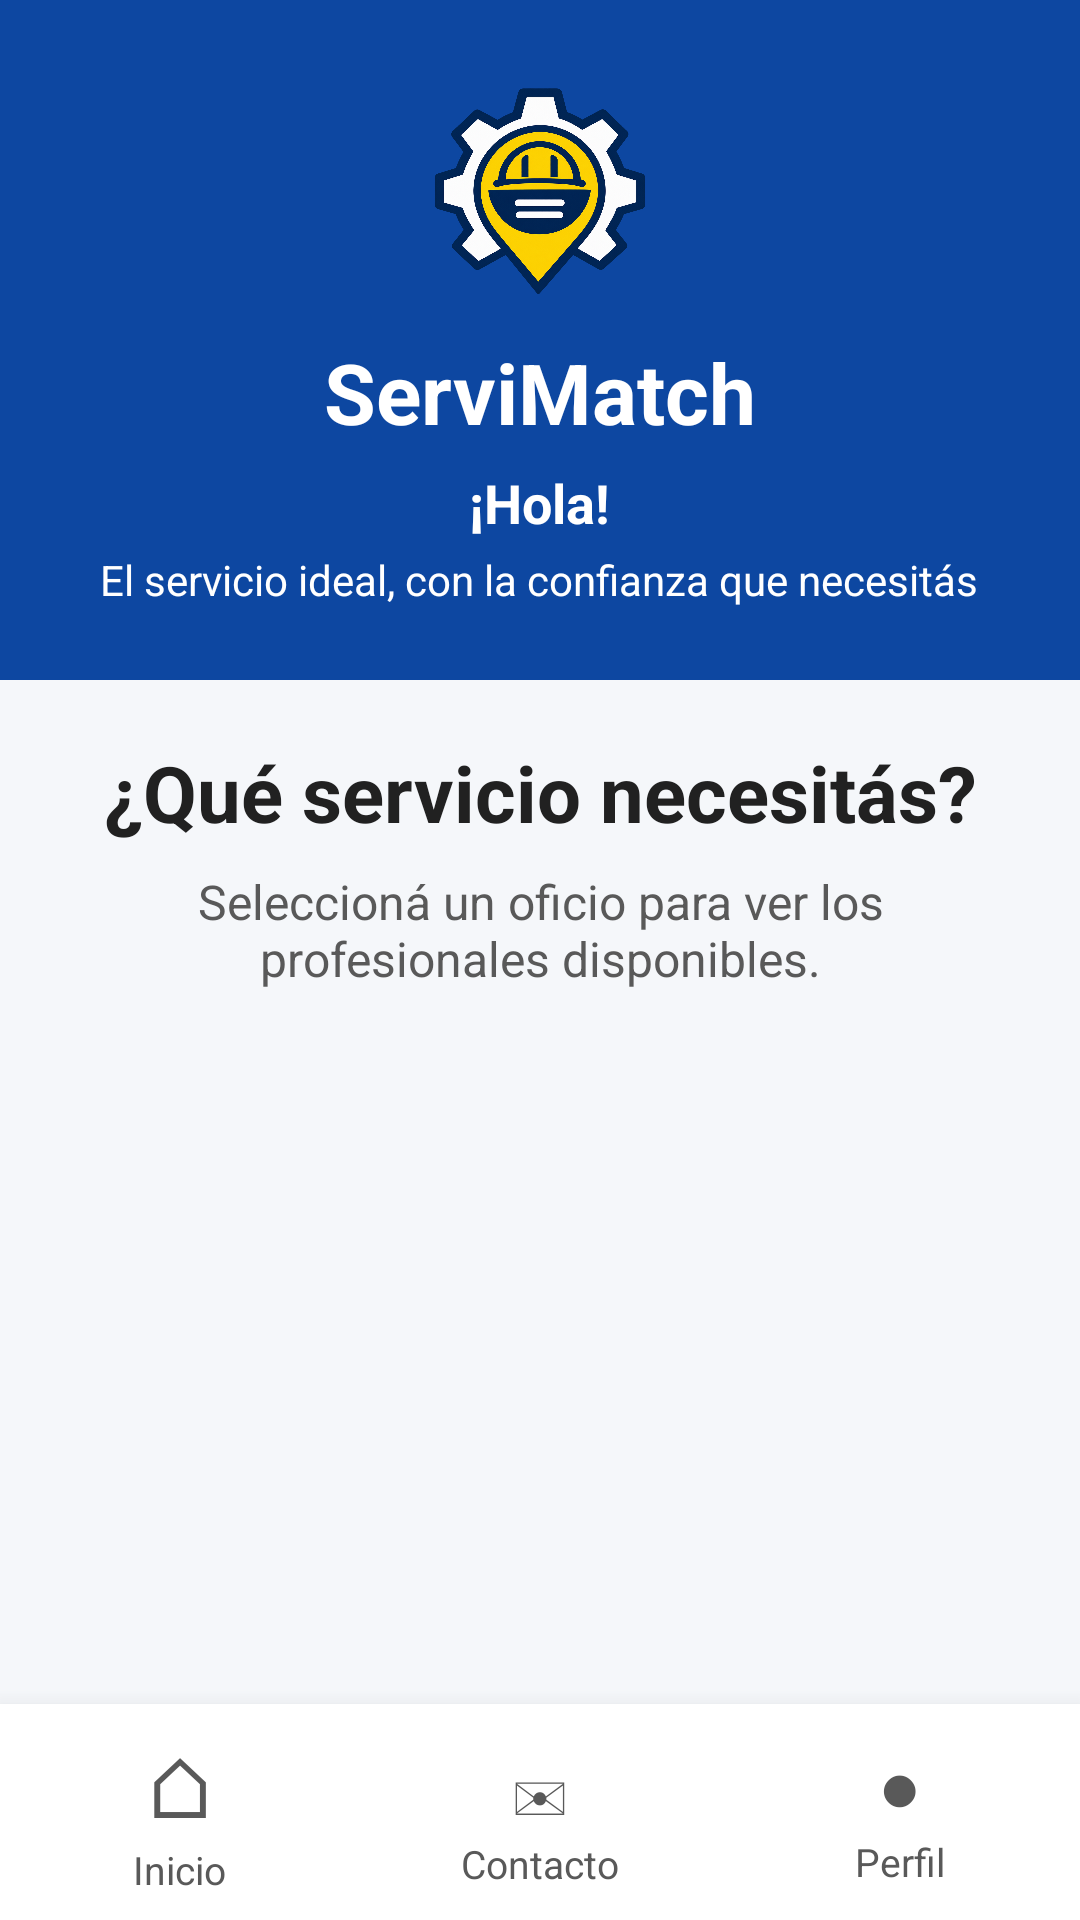

Layout XML and referenced resources for this Android screen:
<!-- AndroidManifest.xml: application theme Theme.ServiMatch -->
<!-- res/layout/activity_dashboard.xml -->
<?xml version="1.0" encoding="utf-8"?>
<androidx.constraintlayout.widget.ConstraintLayout
    xmlns:android="http://schemas.android.com/apk/res/android"
    xmlns:app="http://schemas.android.com/apk/res-auto"
    xmlns:tools="http://schemas.android.com/tools"
    android:layout_width="match_parent"
    android:layout_height="match_parent"
    android:background="@color/fondo_principal"
    tools:context=".DashboardActivity">

    
    <ScrollView
        android:id="@+id/scrollDashboard"
        android:layout_width="0dp"
        android:layout_height="0dp"
        android:fillViewport="true"
        app:layout_constraintTop_toTopOf="parent"
        app:layout_constraintBottom_toTopOf="@id/barraNavigation"
        app:layout_constraintStart_toStartOf="parent"
        app:layout_constraintEnd_toEndOf="parent">

        <LinearLayout
            android:layout_width="match_parent"
            android:layout_height="wrap_content"
            android:orientation="vertical">

            
            <LinearLayout
                android:layout_width="match_parent"
                android:layout_height="wrap_content"
                android:background="@color/color_primario_oscuro"
                android:gravity="center"
                android:orientation="vertical"
                android:padding="24dp">

                
                <ImageView
                    android:layout_width="80dp"
                    android:layout_height="80dp"
                    android:contentDescription="Logo de ServiMatch"
                    android:src="@drawable/logo" />

                
                <TextView
                    android:layout_width="wrap_content"
                    android:layout_height="wrap_content"
                    android:layout_marginTop="8dp"
                    android:text="ServiMatch"
                    android:textColor="@color/blanco"
                    android:textSize="28sp"
                    android:textStyle="bold" />

                
                <TextView
                    android:id="@+id/txtBienvenida"
                    android:layout_width="wrap_content"
                    android:layout_height="wrap_content"
                    android:layout_marginTop="6dp"
                    android:text="¡Hola!"
                    android:textColor="@color/blanco"
                    android:textSize="18sp"
                    android:textStyle="bold" />

                
                <TextView
                    android:layout_width="wrap_content"
                    android:layout_height="wrap_content"
                    android:layout_marginTop="4dp"
                    android:gravity="center"
                    android:text="El servicio ideal, con la confianza que necesitás"
                    android:textColor="@color/blanco"
                    android:textSize="14sp" />
            </LinearLayout>

            
            <LinearLayout
                android:layout_width="match_parent"
                android:layout_height="wrap_content"
                android:orientation="vertical"
                android:padding="20dp">

                
                <TextView
                    android:layout_width="match_parent"
                    android:layout_height="wrap_content"
                    android:gravity="center"
                    android:text="¿Qué servicio necesitás?"
                    android:textColor="@color/texto_principal"
                    android:textSize="26sp"
                    android:textStyle="bold" />

                
                <TextView
                    android:layout_width="match_parent"
                    android:layout_height="wrap_content"
                    android:layout_marginTop="8dp"
                    android:gravity="center"
                    android:text="Seleccioná un oficio para ver los profesionales disponibles."
                    android:textColor="@color/texto_secundario"
                    android:textSize="16sp" />

                
                <GridLayout
                    android:id="@+id/gridOficios"
                    android:layout_width="match_parent"
                    android:layout_height="wrap_content"
                    android:layout_marginTop="24dp"
                    android:columnCount="2" />
            </LinearLayout>
        </LinearLayout>
    </ScrollView>

    
    <include
        android:id="@+id/barraNavigation"
        layout="@layout/barra_navigation"
        android:layout_width="0dp"
        android:layout_height="wrap_content"
        android:minHeight="72dp"
        app:layout_constraintBottom_toBottomOf="parent"
        app:layout_constraintStart_toStartOf="parent"
        app:layout_constraintEnd_toEndOf="parent" />
</androidx.constraintlayout.widget.ConstraintLayout>
<!-- res/layout/barra_navigation.xml (included above) -->
<?xml version="1.0" encoding="utf-8"?>
<LinearLayout
    xmlns:android="http://schemas.android.com/apk/res/android"
    android:id="@+id/barraNavegacion"
    android:layout_width="match_parent"
    android:layout_height="wrap_content"
    android:minHeight="72dp"
    android:background="@color/blanco"
    android:elevation="12dp"
    android:gravity="center"
    android:orientation="horizontal">

    
    <LinearLayout
        android:id="@+id/navInicio"
        android:layout_width="0dp"
        android:layout_height="match_parent"
        android:layout_weight="1"
        android:clickable="true"
        android:focusable="true"
        android:gravity="center"
        android:orientation="vertical">

        <TextView
            android:id="@+id/iconInicio"
            android:layout_width="wrap_content"
            android:layout_height="wrap_content"
            android:text="⌂"
            android:textColor="@color/texto_secundario"
            android:textSize="28sp" />

        <TextView
            android:id="@+id/textoInicio"
            android:layout_width="wrap_content"
            android:layout_height="wrap_content"
            android:text="Inicio"
            android:textColor="@color/texto_secundario"
            android:textSize="13sp" />

    </LinearLayout>

    
    <LinearLayout
        android:id="@+id/navContacto"
        android:layout_width="0dp"
        android:layout_height="match_parent"
        android:layout_weight="1"
        android:clickable="true"
        android:focusable="true"
        android:gravity="center"
        android:orientation="vertical">

        <TextView
            android:id="@+id/iconContacto"
            android:layout_width="wrap_content"
            android:layout_height="wrap_content"
            android:text="✉"
            android:textColor="@color/texto_secundario"
            android:textSize="25sp" />

        <TextView
            android:id="@+id/textoContacto"
            android:layout_width="wrap_content"
            android:layout_height="wrap_content"
            android:text="Contacto"
            android:textColor="@color/texto_secundario"
            android:textSize="13sp" />

    </LinearLayout>

    
    <LinearLayout
        android:id="@+id/navPerfil"
        android:layout_width="0dp"
        android:layout_height="match_parent"
        android:layout_weight="1"
        android:clickable="true"
        android:focusable="true"
        android:gravity="center"
        android:orientation="vertical">

        <TextView
            android:id="@+id/iconPerfil"
            android:layout_width="wrap_content"
            android:layout_height="wrap_content"
            android:text="●"
            android:textColor="@color/texto_secundario"
            android:textSize="24sp" />

        <TextView
            android:id="@+id/textoPerfil"
            android:layout_width="wrap_content"
            android:layout_height="wrap_content"
            android:text="Perfil"
            android:textColor="@color/texto_secundario"
            android:textSize="13sp" />

    </LinearLayout>

</LinearLayout>
<!-- resources referenced by this layout -->
<resources>
  <color name="blanco">#FFFFFF</color>
  <color name="color_primario_oscuro">#0D47A1</color>
  <color name="fondo_principal">#F5F7FA</color>
  <color name="texto_principal">#212121</color>
  <color name="texto_secundario">#595959</color>
  <!-- drawable logo: png bitmap (drawable, 855827 bytes) -->
  <style name="Theme.ServiMatch" parent="Base.Theme.ServiMatch" />
  <style name="Base.Theme.ServiMatch" parent="Theme.Material3.DayNight.NoActionBar">
  
          <item name="android:windowBackground">
              @color/fondo_principal
          </item>
  
      </style>
</resources>
